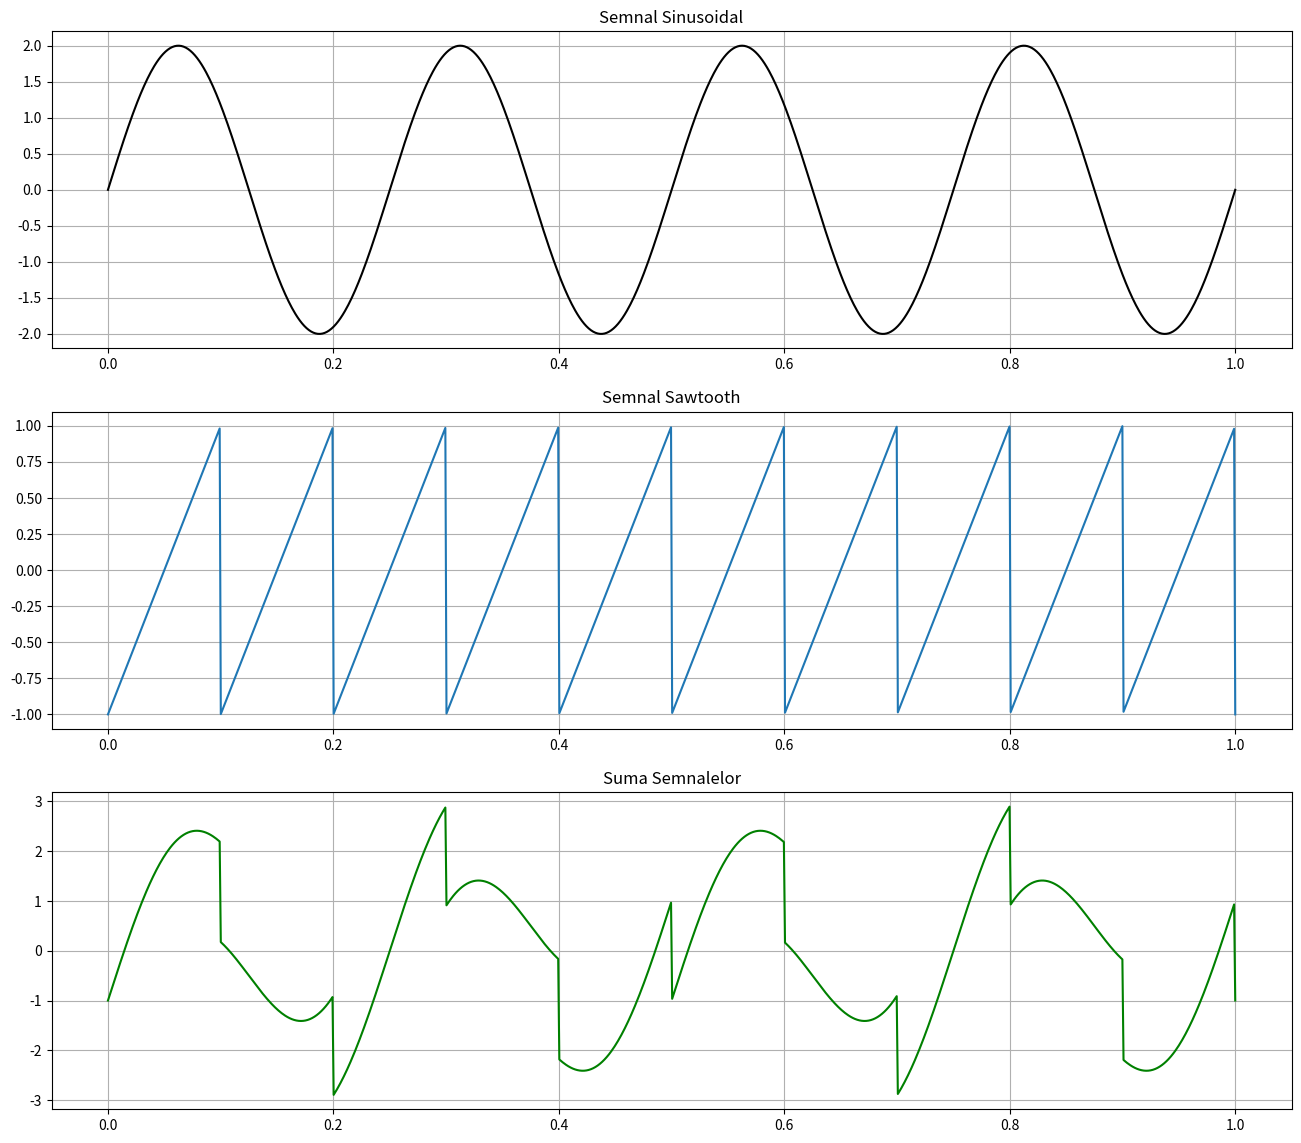

Recreate this plot in Python.
import numpy as np
import matplotlib.pyplot as plt
from scipy import signal

f_sin = 4
amp_sin = 2
t_sin = np.linspace(0, 1, 1000)
f_sawtooth = 10
amp_saw = 1
t_saw = np.linspace(0, 1, 1000)
x_sin = amp_sin * np.sin(2 * np.pi * f_sin * t_sin)
x_sawtooth = signal.sawtooth(2 * np.pi * f_sawtooth * t_saw)
x_suma = x_sin + x_sawtooth

plt.figure(figsize=(16, 14))
plt.subplot(3, 1, 1)
plt.plot(t_sin, x_sin, color='black')
plt.title('Semnal Sinusoidal')
plt.grid(True)

plt.subplot(3, 1, 2)
plt.plot(t_saw, x_sawtooth)
plt.title('Semnal Sawtooth')
plt.grid(True)

plt.subplot(3, 1, 3)
plt.plot(t_sin, x_suma, color='green')
plt.title('Suma Semnalelor')
plt.grid(True)

plt.show()